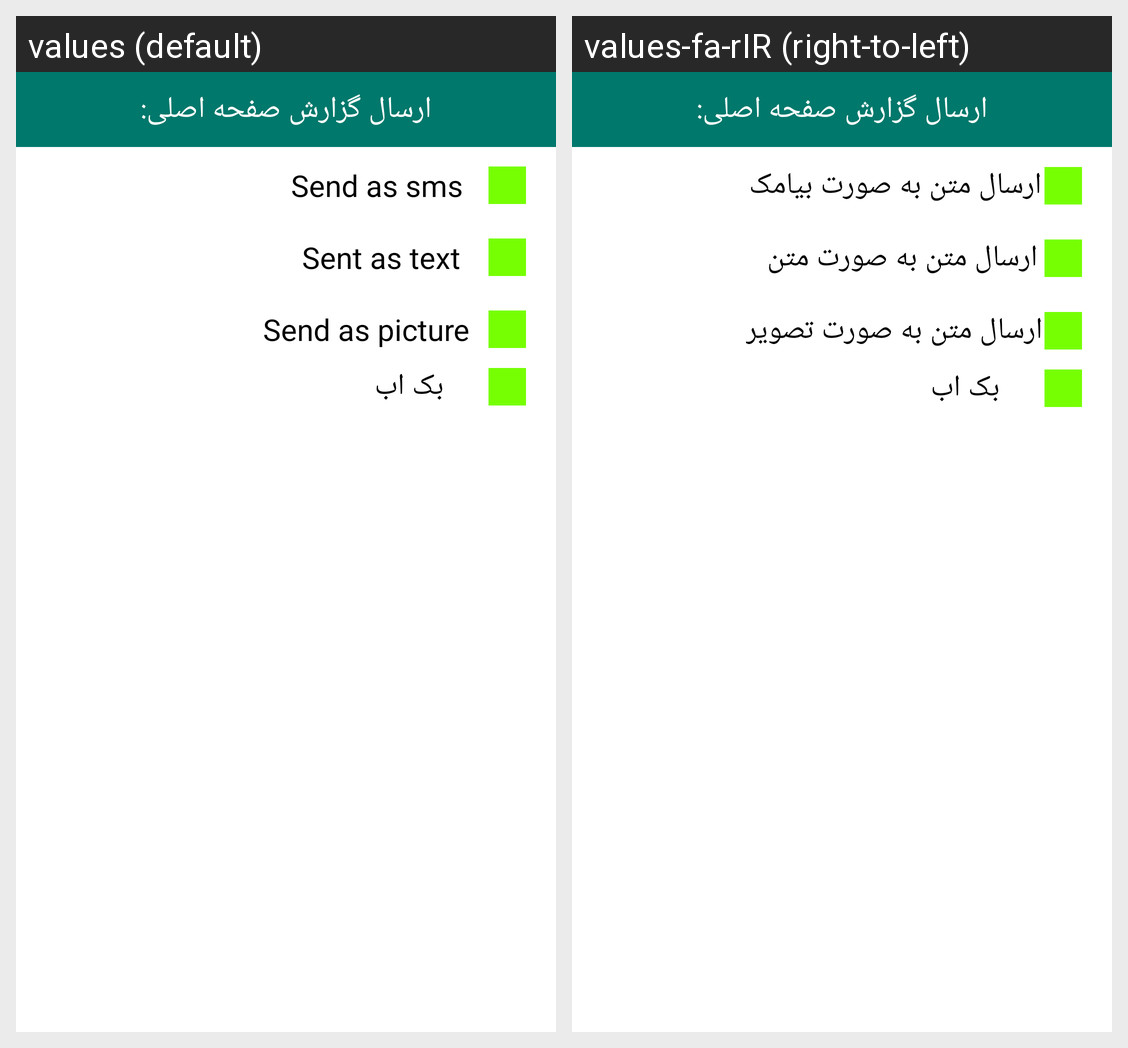

The Android screen above is rendered under two locales of the same app. Produce the string resources it draws, with the default and per-locale values.
Android screen res/layout/item.xml rendered under 2 locales, left to right: values (default), values-fa-rIR (right-to-left). Device: Nexus 5 (rendered at 1080×1920; each locale shown at half size, 540×960, under a caption strip naming it); theme Theme.HolyQuran.
Strings drawn on this screen, with the default value and each locale's value (text and hints the layout hard-codes, and strings that could not be matched under every locale, appear in the picture but are not listed):

send_info_via_sms
  values: Send as sms
  values-fa-rIR: ارسال متن به صورت بیامک

send_info_via_txt
  values: Sent as text
  values-fa-rIR: ارسال متن به صورت متن

send_info_via_img
  values: Send as picture
  values-fa-rIR: ارسال متن به صورت تصویر
